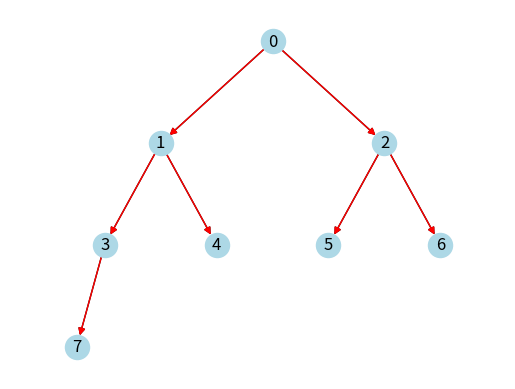

Write Python code to recreate this figure.
import matplotlib.pyplot as plt
import networkx as nx


parents = []
subPaths = [2, 5]


def dfs(index, parent_nodes):
    if index >= len(binary_tree):
        return

    parent_nodes.append(index)
    if binary_tree[index] == subPaths[len(subPaths) - 1]:
        if check_match(parent_nodes, subPaths):
            print(parent_nodes)

    # highlight the visited path
    if index != 0:
        parent = (index - 1) // 2
        update_edge(G, (parent, index))

    dfs(index * 2 + 1, parent_nodes)
    dfs(index * 2 + 2, parent_nodes)

    parent_nodes.pop()


def build_graph(index):
    if index >= len(binary_tree):
        return
    if index != 0:
        parent = (index - 1) // 2
        G.add_edge(parent, index)
    build_graph(index * 2 + 1)
    build_graph(index * 2 + 2)


def update_edge(G, edge):
    nx.draw_networkx_edges(G, position, edgelist=[edge], edge_color="red", ax=ax)
    plt.draw()
    plt.pause(1)


def update(G):
    ax.clear()

    nx.draw(
        G,
        position,
        with_labels=True,
        node_color="lightblue",
        ax=ax,
    )
    plt.draw()
    plt.pause(1)


def prepare_pos(index, x, y, delta):
    if index >= len(binary_tree):
        return

    position[index] = (x, y)

    prepare_pos(index * 2 + 1, x - delta, y - 1, delta / 2)
    prepare_pos(index * 2 + 2, x + delta, y - 1, delta / 2)


def check_match(nodes, sub_paths):
    if len(sub_paths) > len(nodes):
        return False

    for i in reversed(range(len(sub_paths))):
        if nodes[i] != sub_paths[i]:
            return False
    return True


binary_tree = [3, 7, 4, 9, 6, 11, 33, 6]

G = nx.DiGraph()
plt.ion()
fig, ax = plt.subplots()
position = {}
prepare_pos(0, 0.5, 0.98, 0.01)

build_graph(0)
update(G)

dfs(0, parents)

plt.ioff()
plt.show()
